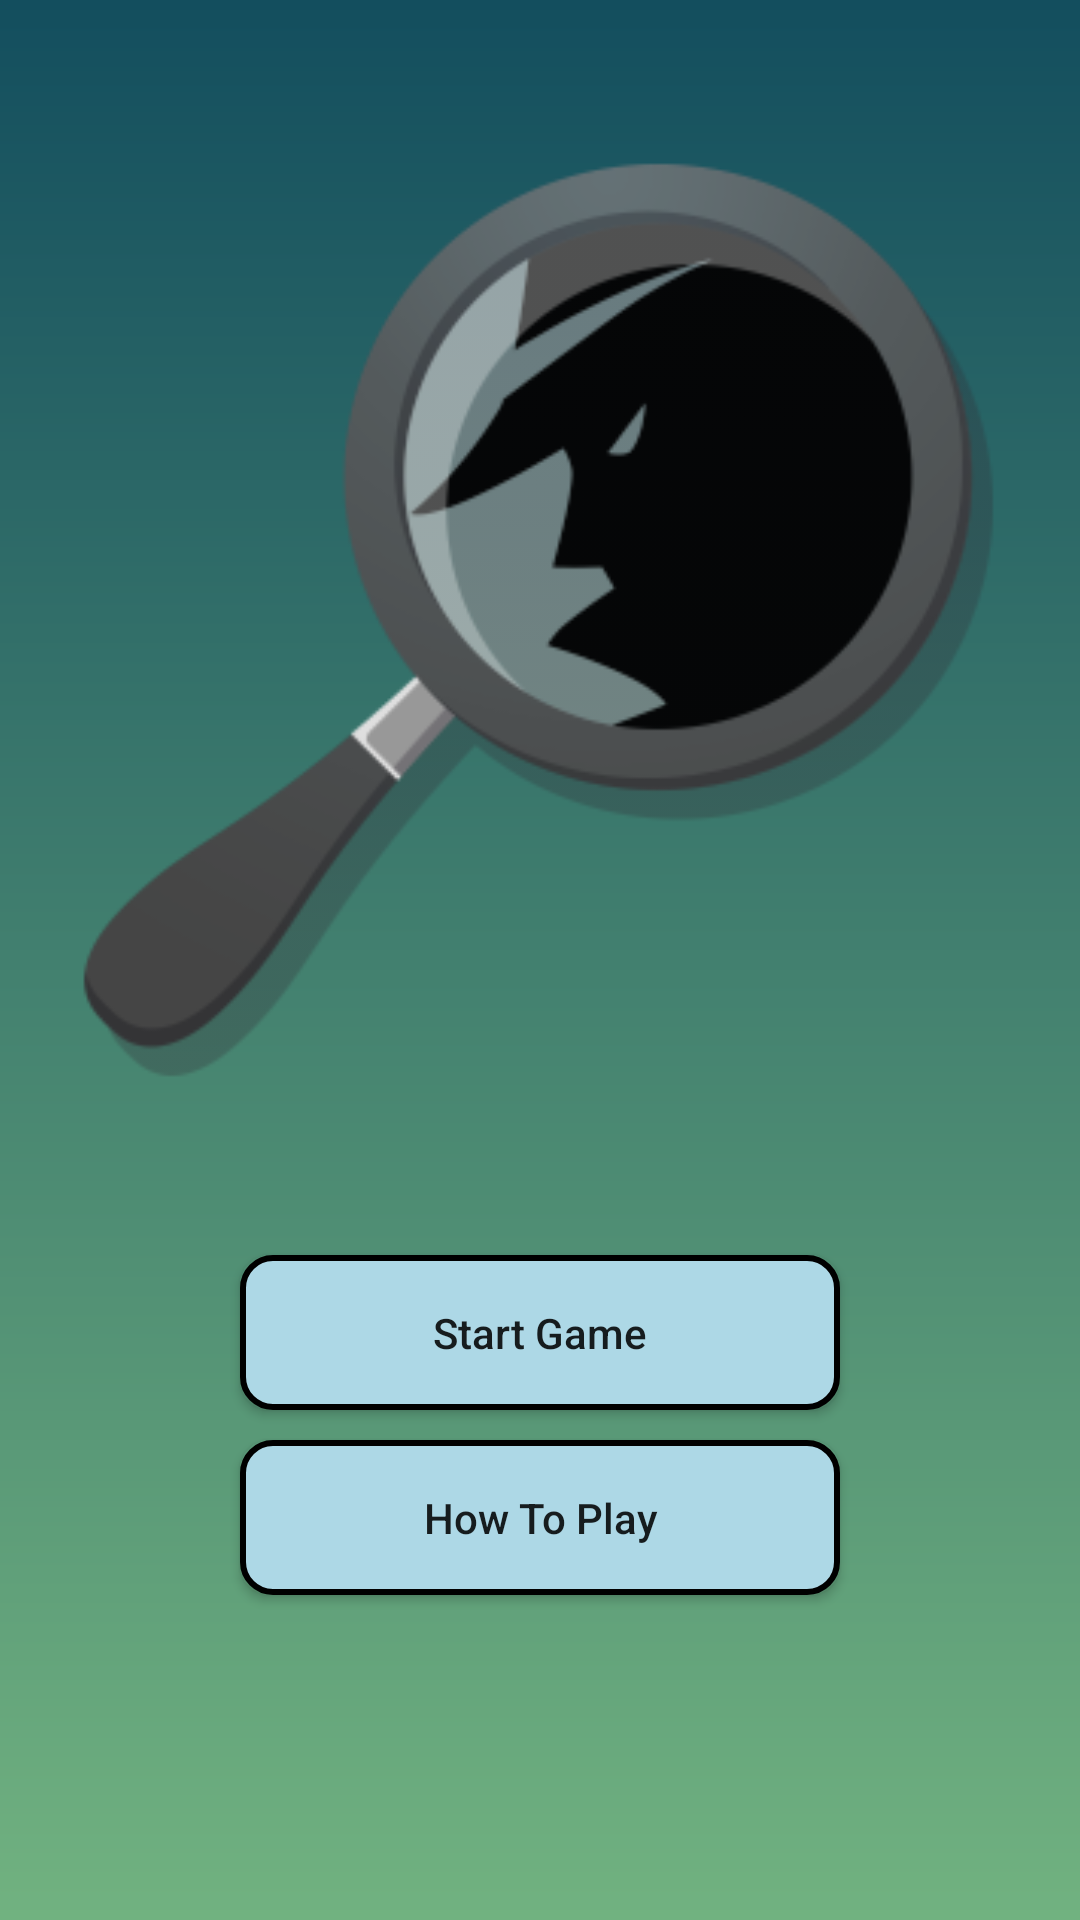

Layout XML and referenced resources for this Android screen:
<!-- AndroidManifest.xml: application theme AppTheme -->
<!-- res/layout/fragment_mainscreen.xml -->
<?xml version="1.0" encoding="utf-8"?>
<LinearLayout xmlns:android="http://schemas.android.com/apk/res/android"
              android:orientation="vertical"
              android:gravity="center"
              android:layout_width="match_parent"
              android:layout_height="match_parent"
              android:background="@drawable/gradient_background">

    <View
        android:layout_width="0dp"
        android:layout_height="0dp"
        android:layout_weight="1"/>

    <ImageView
        android:layout_width="match_parent"
        android:layout_height="0dp"
        android:layout_weight="6"
        android:src="@drawable/ic_logo_main"
        android:contentDescription="@string/app_name"/>

    <View
        android:layout_width="0dp"
        android:layout_height="0dp"
        android:layout_weight="1"/>

    <Button
        android:id="@+id/start_game_button"
        android:layout_width="200dp"
        android:layout_height="0dp"
        android:layout_weight="1"
        android:text="@string/start_game"
        android:layout_margin="5dp"
        android:background="@drawable/rounded_button"
        android:textAllCaps="false"/>

    <Button
        android:id="@+id/how_to_play_button"
        android:layout_width="200dp"
        android:layout_height="0dp"
        android:layout_weight="1"
        android:text="@string/how_to_play"
        android:layout_margin="5dp"
        android:background="@drawable/rounded_button"
        android:textAllCaps="false"/>

    <View
        android:layout_width="0dp"
        android:layout_height="0dp"
        android:layout_weight="2"/>

</LinearLayout>
<!-- resources referenced by this layout -->
<resources>
  <!-- drawable gradient_background (drawable) -->
  <?xml version="1.0" encoding="utf-8"?>
  <shape xmlns:android="http://schemas.android.com/apk/res/android"
         android:shape="rectangle">
      <gradient
          android:startColor="@color/gradient_start"
          android:endColor="@color/gradient_end"
          android:angle="-90" />
  </shape>
  <!-- drawable ic_logo_main: png bitmap (drawable-hdpi, 13757 bytes) -->
  <!-- drawable rounded_button (drawable) -->
  <?xml version="1.0" encoding="utf-8"?>
  <selector xmlns:android="http://schemas.android.com/apk/res/android">
      <item android:state_pressed="false">
          <shape android:shape="rectangle">
              <solid android:color="@color/light_blue"/>
              <corners android:radius="10dp" />
              <stroke
                  android:width="2dp"
                  android:color="@color/black"
                  />
          </shape>
      </item>
      <item android:state_pressed="true">
          <shape android:shape="rectangle">
              <solid android:color="@color/blue"/>
              <corners android:radius="10dp" />
              <stroke
                  android:width="2dp"
                  android:color="@color/black"
                  />
          </shape>
      </item>
  </selector>
  <string name="app_name">SpyHunt</string>
  <string name="how_to_play">How To Play</string>
  <string name="start_game">Start Game</string>
  <style name="AppTheme" parent="Theme.AppCompat.Light.DarkActionBar">
          
          <item name="colorPrimary">@color/colorPrimary</item>
          <item name="colorPrimaryDark">@color/colorPrimaryDark</item>
          <item name="colorAccent">@color/colorAccent</item>
      </style>
  <color name="gradient_start">#134E5E</color>
  <color name="gradient_end">#71B280</color>
  <color name="light_blue">#ADD8E6</color>
  <color name="black">#000000</color>
  <color name="blue">#1565C0</color>
  <color name="colorPrimary">#3F51B5</color>
  <color name="colorPrimaryDark">#303F9F</color>
  <color name="colorAccent">#FF4081</color>
</resources>
